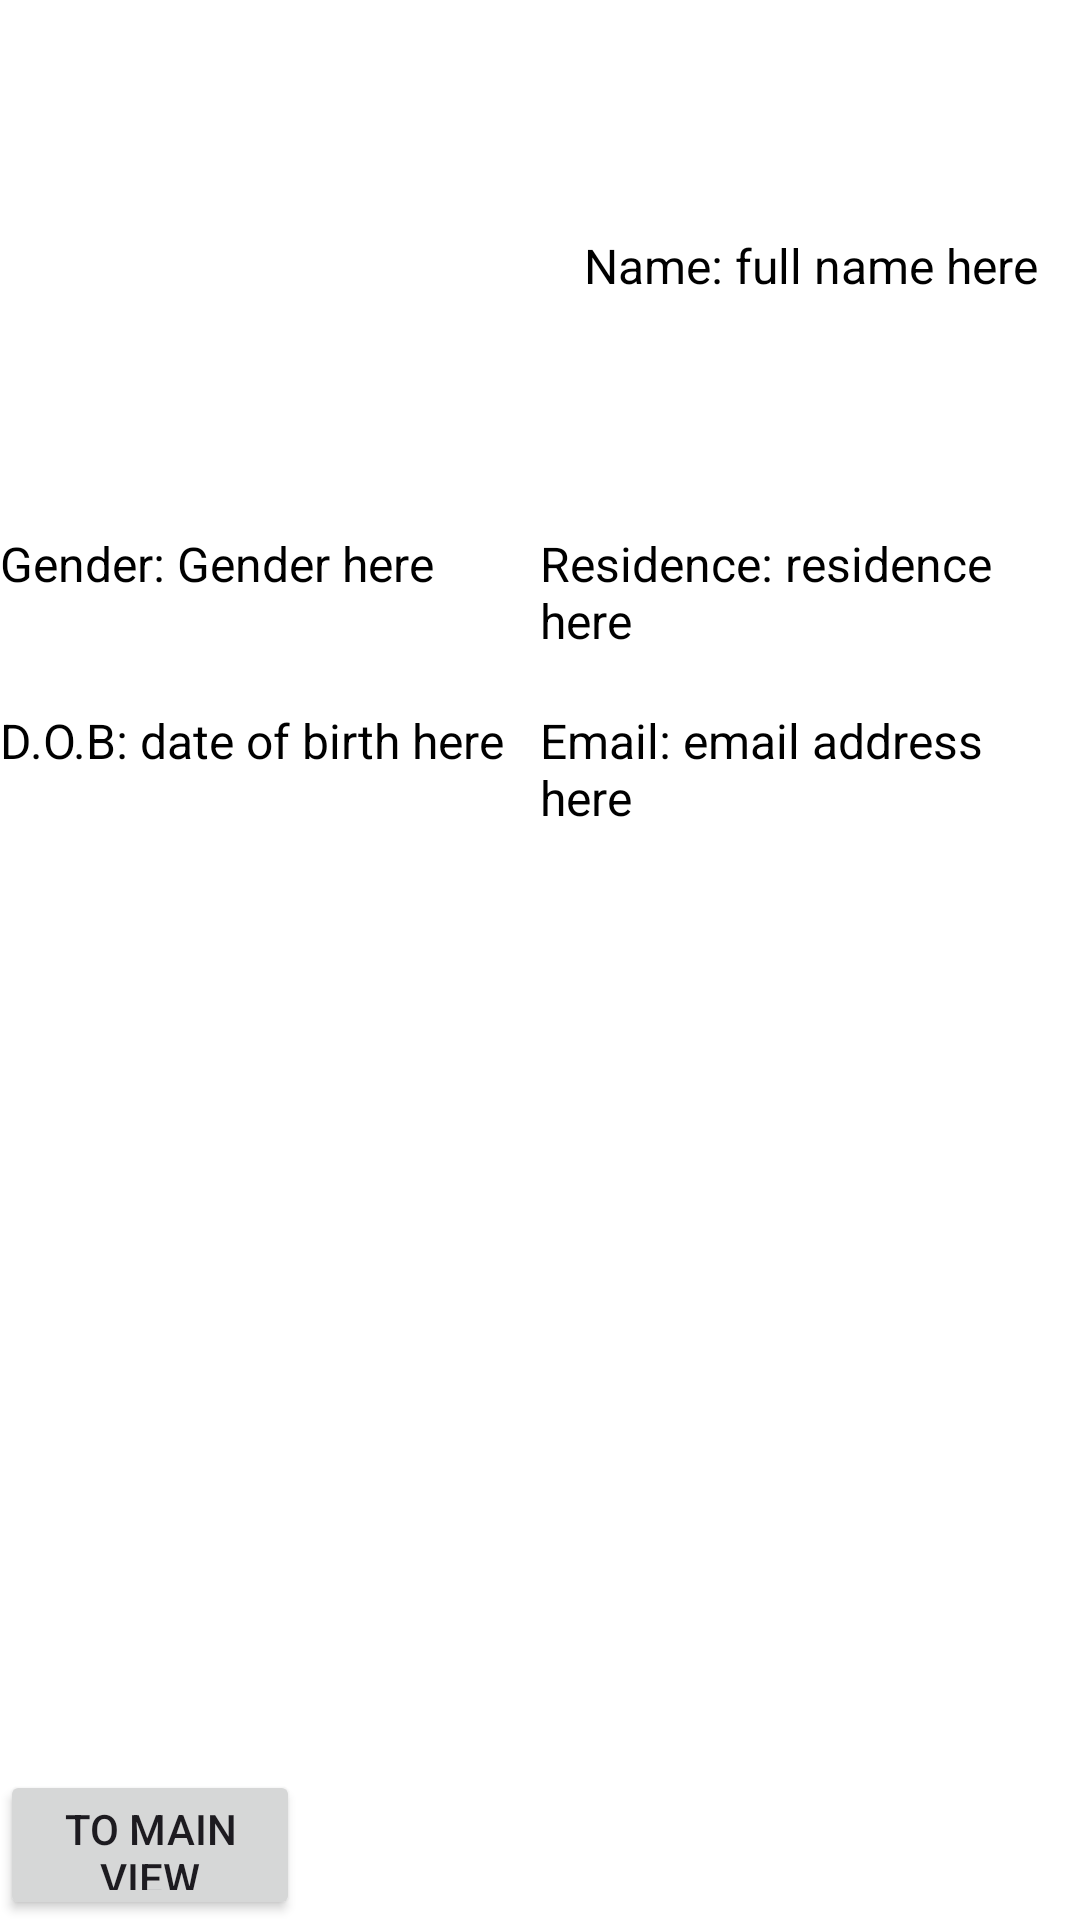

The Android layout XML behind this screen, and the referenced resources:
<!-- AndroidManifest.xml: application theme Theme.GBV -->
<!-- res/layout/profile.xml -->
<?xml version="1.0" encoding="utf-8"?>
<LinearLayout xmlns:android="http://schemas.android.com/apk/res/android"
    android:layout_width="match_parent"
    android:layout_height="match_parent"
    android:orientation="vertical"
    android:background="@color/white"
    >

    <LinearLayout
        android:layout_width="match_parent"
        android:layout_height="0dp"
        android:layout_weight="3"
        android:orientation="horizontal"
        >

        <ImageView
            android:layout_width="0dp"
            android:layout_height="match_parent"
            android:layout_weight="1"
            android:src="@drawable/male"
            />
        <TextView
            android:layout_width="0dp"
            android:layout_height="match_parent"
            android:layout_weight="1"
            android:textSize="16sp"
            android:gravity="center"
            android:text="Name: full name here"
            android:textColor="@color/black"
            android:background="@color/white"
            />


    </LinearLayout>

    <LinearLayout
        android:layout_width="match_parent"
        android:layout_height="0dp"
        android:layout_weight="2"
        android:orientation="horizontal"
        >

        <LinearLayout
            android:layout_width="0dp"
            android:layout_height="match_parent"
            android:layout_weight="1"
            android:orientation="vertical"
            >

            <TextView
                android:layout_width="match_parent"
                android:layout_height="0dp"
                android:layout_weight="1"
                android:textSize="16sp"
                android:text="Gender: Gender here"
                android:textColor="@color/black"
                android:background="@color/white"
                />
            <TextView
                android:layout_width="match_parent"
                android:layout_height="0dp"
                android:layout_weight="1"
                android:textSize="16sp"
                android:text="D.O.B: date of birth here"
                android:textColor="@color/black"
                android:background="@color/white"
                />



        </LinearLayout>

        <LinearLayout
            android:layout_width="0dp"
            android:layout_height="match_parent"
            android:layout_weight="1"
            android:orientation="vertical"
            >
            <TextView
                android:layout_width="match_parent"
                android:layout_height="0dp"
                android:layout_weight="1"
                android:textSize="16sp"
                android:text="Residence: residence here"
                android:textColor="@color/black"
                android:background="@color/white"
                />
            <TextView
                android:layout_width="match_parent"
                android:layout_height="0dp"
                android:layout_weight="1"
                android:textSize="16sp"
                android:text="Email: email address here"
                android:textColor="@color/black"
                android:background="@color/white"
                />


        </LinearLayout>

    </LinearLayout>

    <TextView
        android:layout_width="match_parent"
        android:layout_height="0dp"
        android:layout_weight="5"
        />
    <Button
        android:layout_width="100dp"
        android:layout_height="50dp"
        android:text="To main View"
        android:onClick="backToMain"
        />


</LinearLayout>
<!-- resources referenced by this layout -->
<resources>
  <color name="black">#FF000000</color>
  <color name="white">#FFFFFFFF</color>
  <style name="Theme.GBV" parent="Base.Theme.GBV" />
  <style name="Base.Theme.GBV" parent="Theme.Material3.DayNight.NoActionBar">
          
          
      </style>
</resources>
